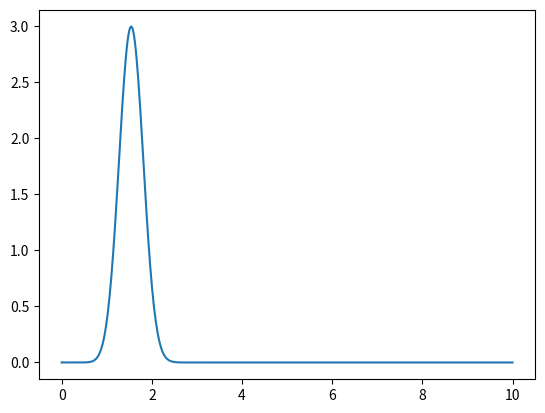

This chart was generated by the following Python code:
#!/usr/bin/env python
# coding: utf-8

# In[1]:


import numpy as np
import matplotlib.pyplot as plt

x = np.linspace(0, 10, 500)
x

y = (x**11) * np.exp(-x**3)
plt.plot(x, y)

I = np.sum(y) * 10/500
print(I)    

